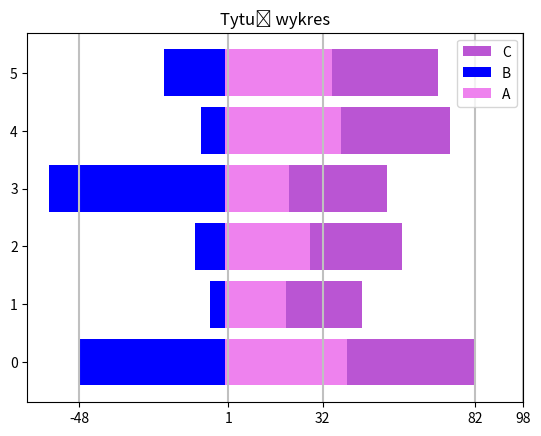

The matplotlib source for this figure:
import numpy as np
import pandas as pd
import matplotlib.pyplot as plt
y=np.arange(0,6)
x=[-48,-5,-10,-58,-8,-20]
x1=[40,20,28,21,38,35]
x2=[85//2,50//2,60//2,65//2,36,70//2]
skaz=[-48,1,32,82,98]
plt.barh(y,x2,label="C",color="mediumorchid",left=x1)
plt.barh(y,x,label="B",color="b")
plt.barh(y,x1,label="A",color="violet")
plt.title("Tytuł wykres")
plt.xticks(skaz)
plt.axvline(-48, color='silver')
plt.axvline(1, color='silver')
plt.axvline(32, color='silver')
plt.axvline(82, color='silver')
plt.axvline(98, color='silver')
plt.legend()
plt.savefig("zad1.jpg")
plt.show()